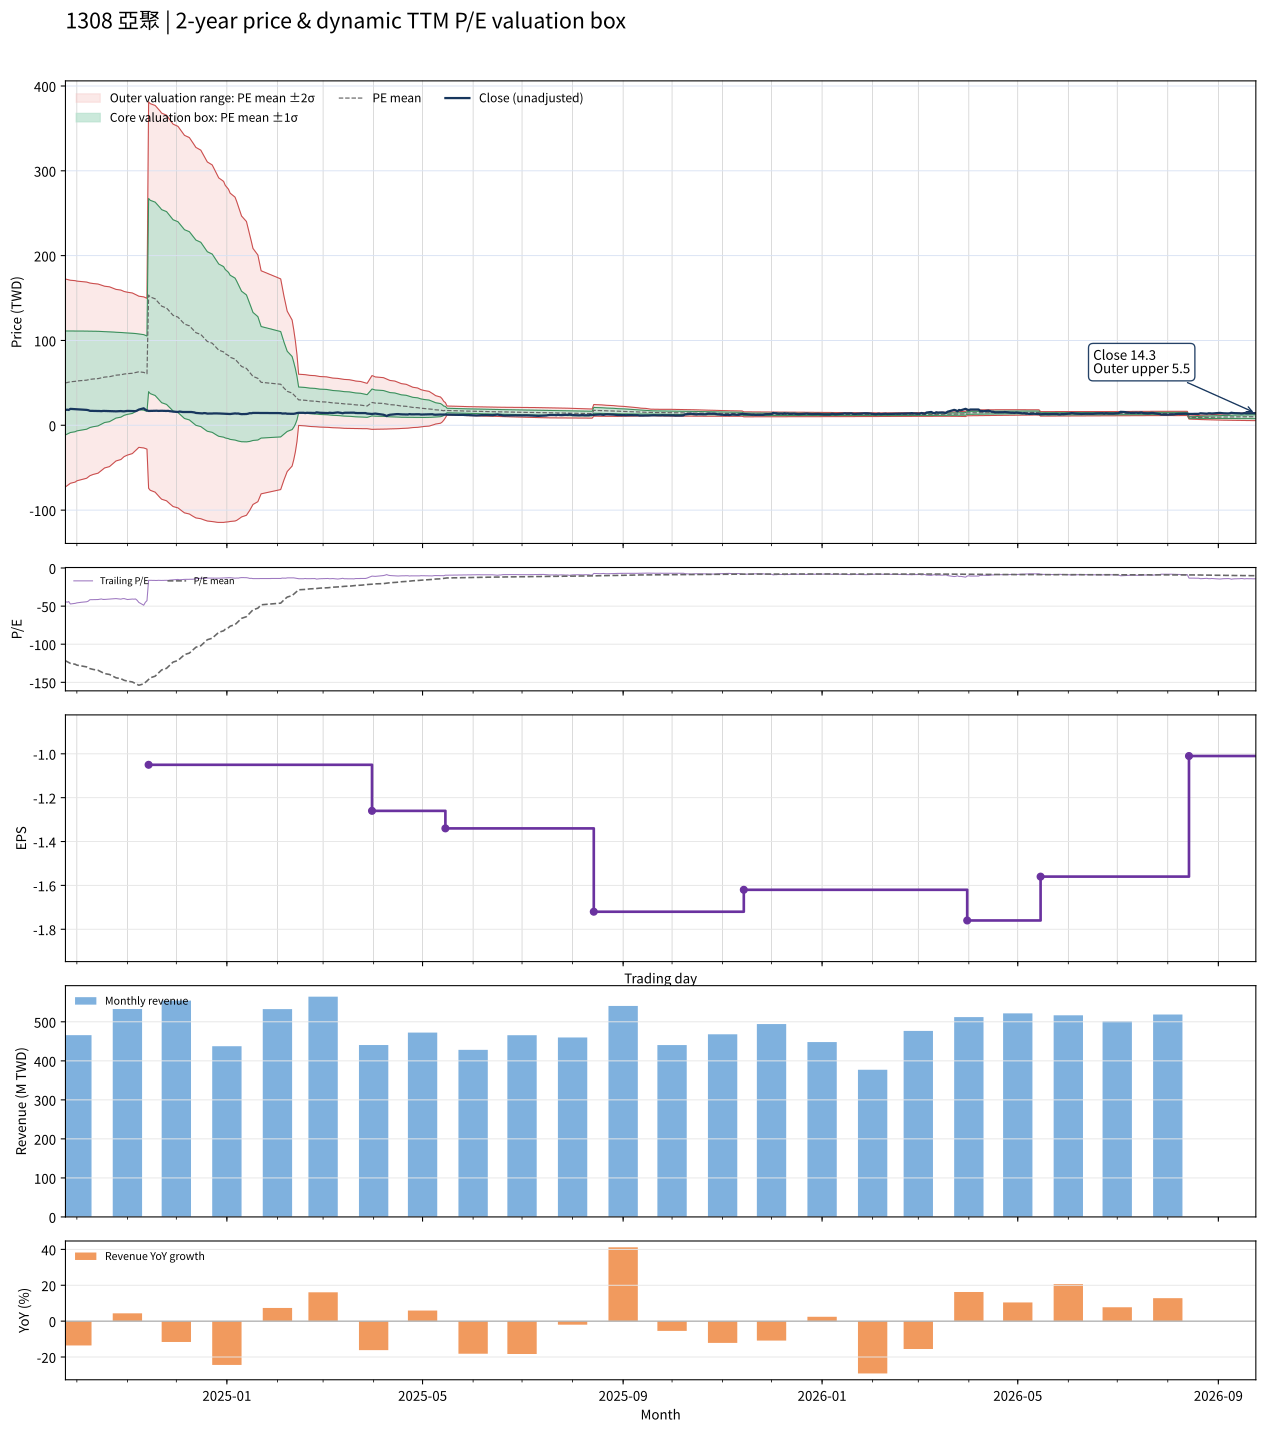

The data file committed next to this chart (first rows):
date, close, available_date, period_end, ttm_eps, pe, pe_mean, pe_std, price_m2, price_m1, price_mean, price_p1, price_p2, forward_eps, forward_pe, forward_pe_mean, forward_pe_std, forward_price_m2, forward_price_m1, forward_price_mean, forward_price_p1, forward_price_p2
2024-09-24, 18.05, 2024-08-14, 2024-06-30, -0.41, -44.02, -121.7, 149.4, 172.4, 111.2, 49.89, -11.37, -72.64, , , , , , , , , 
2024-09-25, 18.4, 2024-08-14, 2024-06-30, -0.41, -44.88, -122.8, 148.3, 172, 111.2, 50.36, -10.44, -71.23, , , , , , , , , 
2024-09-26, 18.05, 2024-08-14, 2024-06-30, -0.41, -44.02, -124, 147.1, 171.5, 111.2, 50.83, -9.498, -69.82, , , , , , , , , 
2024-09-27, 19.35, 2024-08-14, 2024-06-30, -0.41, -47.2, -125.1, 146, 171, 111.1, 51.3, -8.54, -68.38, , , , , , , , , 
2024-09-30, 19, 2024-08-14, 2024-06-30, -0.41, -46.34, -126.3, 144.8, 170.5, 111.1, 51.78, -7.575, -66.93, , , , , , , , , 
2024-10-01, 18.75, 2024-08-14, 2024-06-30, -0.41, -45.73, -127.5, 143.5, 170, 111.1, 52.26, -6.591, -65.44, , , , , , , , , 
2024-10-04, 18.4, 2024-08-14, 2024-06-30, -0.41, -44.88, -128.6, 142.3, 169.4, 111.1, 52.73, -5.605, -63.94, , , , , , , , , 
2024-10-07, 18.15, 2024-08-14, 2024-06-30, -0.41, -44.27, -129.8, 141, 168.8, 111, 53.2, -4.618, -62.44, , , , , , , , , 
2024-10-08, 17.8, 2024-08-14, 2024-06-30, -0.41, -43.41, -130.9, 139.8, 168.3, 111, 53.67, -3.641, -60.95, , , , , , , , , 
2024-10-09, 17.05, 2024-08-14, 2024-06-30, -0.41, -41.59, -132, 138.5, 167.7, 110.9, 54.13, -2.654, -59.43, , , , , , , , , 
2024-10-11, 17, 2024-08-14, 2024-06-30, -0.41, -41.46, -133.1, 137.2, 167.1, 110.8, 54.58, -1.687, -57.95, , , , , , , , , 
2024-10-14, 16.95, 2024-08-14, 2024-06-30, -0.41, -41.34, -134.2, 136, 166.5, 110.8, 55.03, -0.7153, -56.46, , , , , , , , , 
2024-10-15, 16.8, 2024-08-14, 2024-06-30, -0.41, -40.98, -135.3, 134.7, 165.9, 110.7, 55.47, 0.2634, -54.95, , , , , , , , , 
2024-10-16, 16.65, 2024-08-14, 2024-06-30, -0.41, -40.61, -136.4, 133.4, 165.3, 110.6, 55.91, 1.236, -53.44, , , , , , , , , 
2024-10-17, 16.9, 2024-08-14, 2024-06-30, -0.41, -41.22, -137.5, 132, 164.6, 110.5, 56.37, 2.24, -51.88, , , , , , , , , 
2024-10-18, 16.9, 2024-08-14, 2024-06-30, -0.41, -41.22, -138.6, 130.6, 163.9, 110.4, 56.82, 3.257, -50.3, , , , , , , , , 
2024-10-21, 16.7, 2024-08-14, 2024-06-30, -0.41, -40.73, -139.7, 129.2, 163.2, 110.3, 57.27, 4.28, -48.71, , , , , , , , , 
2024-10-22, 16.6, 2024-08-14, 2024-06-30, -0.41, -40.49, -140.8, 127.8, 162.5, 110.1, 57.72, 5.312, -47.09, , , , , , , , , 
2024-10-23, 16.5, 2024-08-14, 2024-06-30, -0.41, -40.24, -141.9, 126.4, 161.8, 110, 58.16, 6.353, -45.46, , , , , , , , , 
2024-10-24, 16.45, 2024-08-14, 2024-06-30, -0.41, -40.12, -143, 124.9, 161, 109.8, 58.62, 7.425, -43.77, , , , , , , , , 
2024-10-25, 16.45, 2024-08-14, 2024-06-30, -0.41, -40.12, -144.1, 123.3, 160.2, 109.6, 59.07, 8.502, -42.07, , , , , , , , , 
2024-10-28, 16.75, 2024-08-14, 2024-06-30, -0.41, -40.85, -145.2, 121.8, 159.4, 109.5, 59.53, 9.591, -40.34, , , , , , , , , 
2024-10-29, 16.5, 2024-08-14, 2024-06-30, -0.41, -40.24, -146.3, 120.2, 158.6, 109.3, 59.97, 10.68, -38.62, , , , , , , , , 
2024-10-30, 16.45, 2024-08-14, 2024-06-30, -0.41, -40.12, -147.4, 118.7, 157.7, 109.1, 60.42, 11.77, -36.89, , , , , , , , , 
2024-11-01, 16.95, 2024-08-14, 2024-06-30, -0.41, -41.34, -148.5, 117.1, 156.9, 108.9, 60.86, 12.87, -35.12, , , , , , , , , 
2024-11-04, 16.7, 2024-08-14, 2024-06-30, -0.41, -40.73, -149.5, 115.5, 156, 108.6, 61.3, 13.96, -33.37, , , , , , , , , 
2024-11-05, 16.75, 2024-08-14, 2024-06-30, -0.41, -40.85, -150.6, 113.8, 155.1, 108.4, 61.74, 15.07, -31.61, , , , , , , , , 
2024-11-06, 16.65, 2024-08-14, 2024-06-30, -0.41, -40.61, -151.7, 112.2, 154.2, 108.2, 62.18, 16.19, -29.8, , , , , , , , , 
2024-11-07, 17.4, 2024-08-14, 2024-06-30, -0.41, -42.44, -152.7, 110.4, 153.2, 107.9, 62.62, 17.34, -27.94, , , , , , , , , 
2024-11-08, 18.5, 2024-08-14, 2024-06-30, -0.41, -45.12, -153.9, 108.7, 152.2, 107.6, 63.08, 18.53, -26.02, , , , , , , , , 
2024-11-11, 20, 2024-08-14, 2024-06-30, -0.41, -48.78, -152, 108.6, 151.4, 106.9, 62.34, 17.82, -26.7, , , , , , , , , 
2024-11-12, 18.45, 2024-08-14, 2024-06-30, -0.41, -45, -150.2, 108.5, 150.5, 106.1, 61.57, 17.09, -27.39, , , , , , , , , 
2024-11-13, 17.55, 2024-08-14, 2024-06-30, -0.41, -42.8, -148.3, 108.4, 149.7, 105.2, 60.8, 16.37, -28.07, , , , , , , , , 
2024-11-14, 16.9, 2024-11-14, 2024-09-30, -1.05, -16.1, -146.2, 108.4, 381.2, 267.3, 153.5, 39.61, -74.25, , , , , , , , , 
2024-11-15, 16.95, 2024-11-14, 2024-09-30, -1.05, -16.14, -144.1, 108.5, 379.2, 265.2, 151.3, 37.35, -76.59, , , , , , , , , 
2024-11-18, 17.15, 2024-11-14, 2024-09-30, -1.05, -16.33, -142, 108.5, 377, 263.1, 149.1, 35.13, -78.84, , , , , , , , , 
2024-11-19, 17.15, 2024-11-14, 2024-09-30, -1.05, -16.33, -139.9, 108.6, 374.9, 260.9, 146.9, 32.94, -81.05, , , , , , , , , 
2024-11-20, 16.95, 2024-11-14, 2024-09-30, -1.05, -16.14, -137.9, 108.6, 372.8, 258.8, 144.8, 30.79, -83.21, , , , , , , , , 
2024-11-21, 17.05, 2024-11-14, 2024-09-30, -1.05, -16.24, -135.8, 108.5, 370.5, 256.6, 142.6, 28.69, -85.26, , , , , , , , , 
2024-11-22, 17.1, 2024-11-14, 2024-09-30, -1.05, -16.29, -133.7, 108.4, 368, 254.2, 140.4, 26.64, -87.15, , , , , , , , , 
2024-11-25, 16.9, 2024-11-14, 2024-09-30, -1.05, -16.1, -131.7, 108.2, 365.5, 251.9, 138.3, 24.62, -89.01, , , , , , , , , 
2024-11-26, 17.05, 2024-11-14, 2024-09-30, -1.05, -16.24, -129.6, 108.1, 363, 249.5, 136.1, 22.64, -90.81, , , , , , , , , 
2024-11-27, 16.6, 2024-11-14, 2024-09-30, -1.05, -15.81, -127.5, 107.8, 360.3, 247.1, 133.9, 20.7, -92.49, , , , , , , , , 
2024-11-28, 16.45, 2024-11-14, 2024-09-30, -1.05, -15.67, -125.5, 107.6, 357.7, 244.7, 131.7, 18.8, -94.16, , , , , , , , , 
2024-11-29, 16.1, 2024-11-14, 2024-09-30, -1.05, -15.33, -123.4, 107.3, 355, 242.3, 129.6, 16.92, -95.78, , , , , , , , , 
2024-12-02, 15.7, 2024-11-14, 2024-09-30, -1.05, -14.95, -121.4, 107.1, 352.4, 239.9, 127.5, 15.07, -97.37, , , , , , , , , 
2024-12-03, 16.2, 2024-11-14, 2024-09-30, -1.05, -15.43, -119.5, 106.8, 349.8, 237.6, 125.4, 13.26, -98.93, , , , , , , , , 
2024-12-04, 15.95, 2024-11-14, 2024-09-30, -1.05, -15.19, -117.5, 106.5, 347.1, 235.2, 123.4, 11.48, -100.4, , , , , , , , , 
2024-12-05, 15.65, 2024-11-14, 2024-09-30, -1.05, -14.9, -115.5, 106.3, 344.4, 232.9, 121.3, 9.735, -101.8, , , , , , , , , 
2024-12-06, 15.65, 2024-11-14, 2024-09-30, -1.05, -14.9, -113.6, 106, 341.8, 230.5, 119.3, 8.02, -103.2, , , , , , , , , 
2024-12-09, 15.6, 2024-11-14, 2024-09-30, -1.05, -14.86, -111.7, 105.6, 339.1, 228.2, 117.3, 6.338, -104.6, , , , , , , , , 
2024-12-10, 15.7, 2024-11-14, 2024-09-30, -1.05, -14.95, -109.8, 105.3, 336.3, 225.8, 115.2, 4.697, -105.9, , , , , , , , , 
2024-12-11, 15.45, 2024-11-14, 2024-09-30, -1.05, -14.71, -107.8, 104.9, 333.5, 223.3, 113.2, 3.095, -107, , , , , , , , , 
2024-12-12, 15.2, 2024-11-14, 2024-09-30, -1.05, -14.48, -105.9, 104.4, 330.5, 220.9, 111.2, 1.525, -108.1, , , , , , , , , 
2024-12-13, 14.55, 2024-11-14, 2024-09-30, -1.05, -13.86, -104, 104, 327.5, 218.4, 109.2, -0.01803, -109.2, , , , , , , , , 
2024-12-16, 14.2, 2024-11-14, 2024-09-30, -1.05, -13.52, -102, 103.4, 324.3, 215.7, 107.1, -1.511, -110.1, , , , , , , , , 
2024-12-17, 14, 2024-11-14, 2024-09-30, -1.05, -13.33, -100, 102.8, 320.9, 213, 105, -2.946, -110.9, , , , , , , , , 
2024-12-18, 14.4, 2024-11-14, 2024-09-30, -1.05, -13.71, -98, 102.1, 317.4, 210.1, 102.9, -4.329, -111.6, , , , , , , , , 
2024-12-19, 14.25, 2024-11-14, 2024-09-30, -1.05, -13.57, -96.03, 101.4, 313.9, 207.3, 100.8, -5.682, -112.2, , , , , , , , , 
2024-12-20, 13.8, 2024-11-14, 2024-09-30, -1.05, -13.14, -94.09, 100.8, 310.4, 204.6, 98.79, -7.02, -112.8, , , , , , , , , 
... 427 more rows
